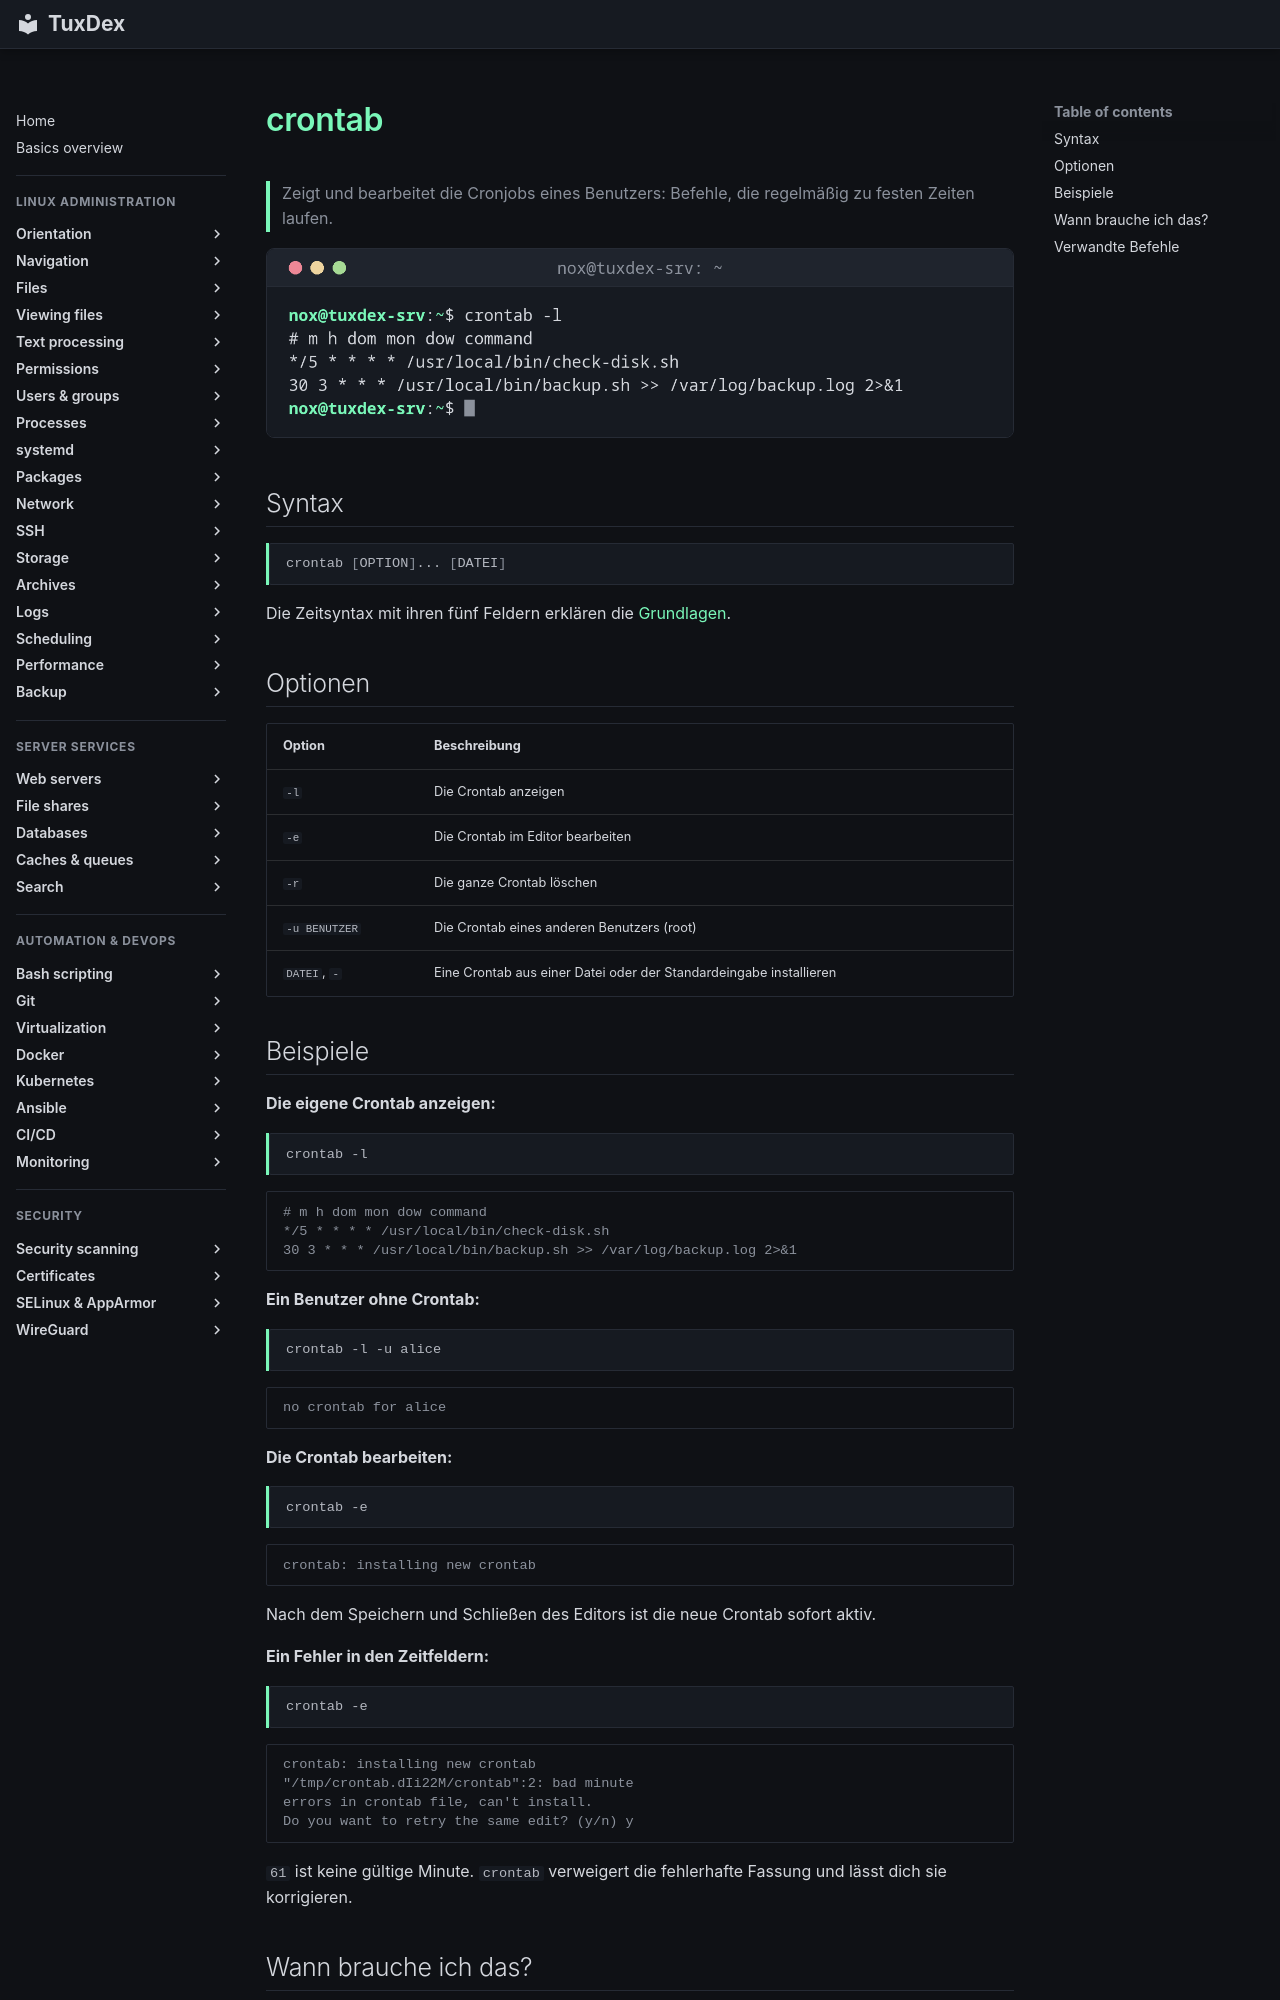

repository: Noxisan/tuxcodex · page: 16-scheduling/crontab.de/index.html · generator: mkdocs

# crontab

> Zeigt und bearbeitet die Cronjobs eines Benutzers: Befehle, die regelmäßig zu festen Zeiten laufen.

![crontab output](../assets/screenshots/16-scheduling/crontab.png)

## Syntax

```bash
crontab [OPTION]... [DATEI]
```

Die Zeitsyntax mit ihren fünf Feldern erklären die [Grundlagen](basics.md).

## Optionen

| Option | Beschreibung |
|--------|--------------|
| `-l` | Die Crontab anzeigen |
| `-e` | Die Crontab im Editor bearbeiten |
| `-r` | Die ganze Crontab löschen |
| `-u BENUTZER` | Die Crontab eines anderen Benutzers (root) |
| `DATEI`, `-` | Eine Crontab aus einer Datei oder der Standardeingabe installieren |

## Beispiele

**Die eigene Crontab anzeigen:**

```bash
crontab -l
```

```text
# m h dom mon dow command
*/5 * * * * /usr/local/bin/check-disk.sh
30 3 * * * /usr/local/bin/backup.sh >> /var/log/backup.log 2>&1
```

**Ein Benutzer ohne Crontab:**

```bash
crontab -l -u alice
```

```text
no crontab for alice
```

**Die Crontab bearbeiten:**

```bash
crontab -e
```

```text
crontab: installing new crontab
```

Nach dem Speichern und Schließen des Editors ist die neue Crontab sofort aktiv.

**Ein Fehler in den Zeitfeldern:**

```bash
crontab -e
```

```text
crontab: installing new crontab
"/tmp/crontab.dIi22M/crontab":2: bad minute
errors in crontab file, can't install.
Do you want to retry the same edit? (y/n) y
```

`61` ist keine gültige Minute. `crontab` verweigert die fehlerhafte Fassung und lässt dich sie
korrigieren.
